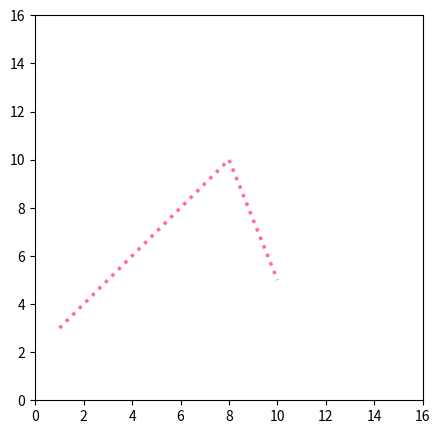

Source code (Python):
import matplotlib.pyplot as plt
import numpy as np

xpoints = np.array([1, 8, 10])
ypoints = np.array([3, 10, 5])

plt.figure(figsize=(5,5))
plt.plot(xpoints, ypoints, color="hotpink", ls="dotted", linewidth="2.5")

plt.xlim([0, 16])
plt.ylim([0, 16])
plt.show()